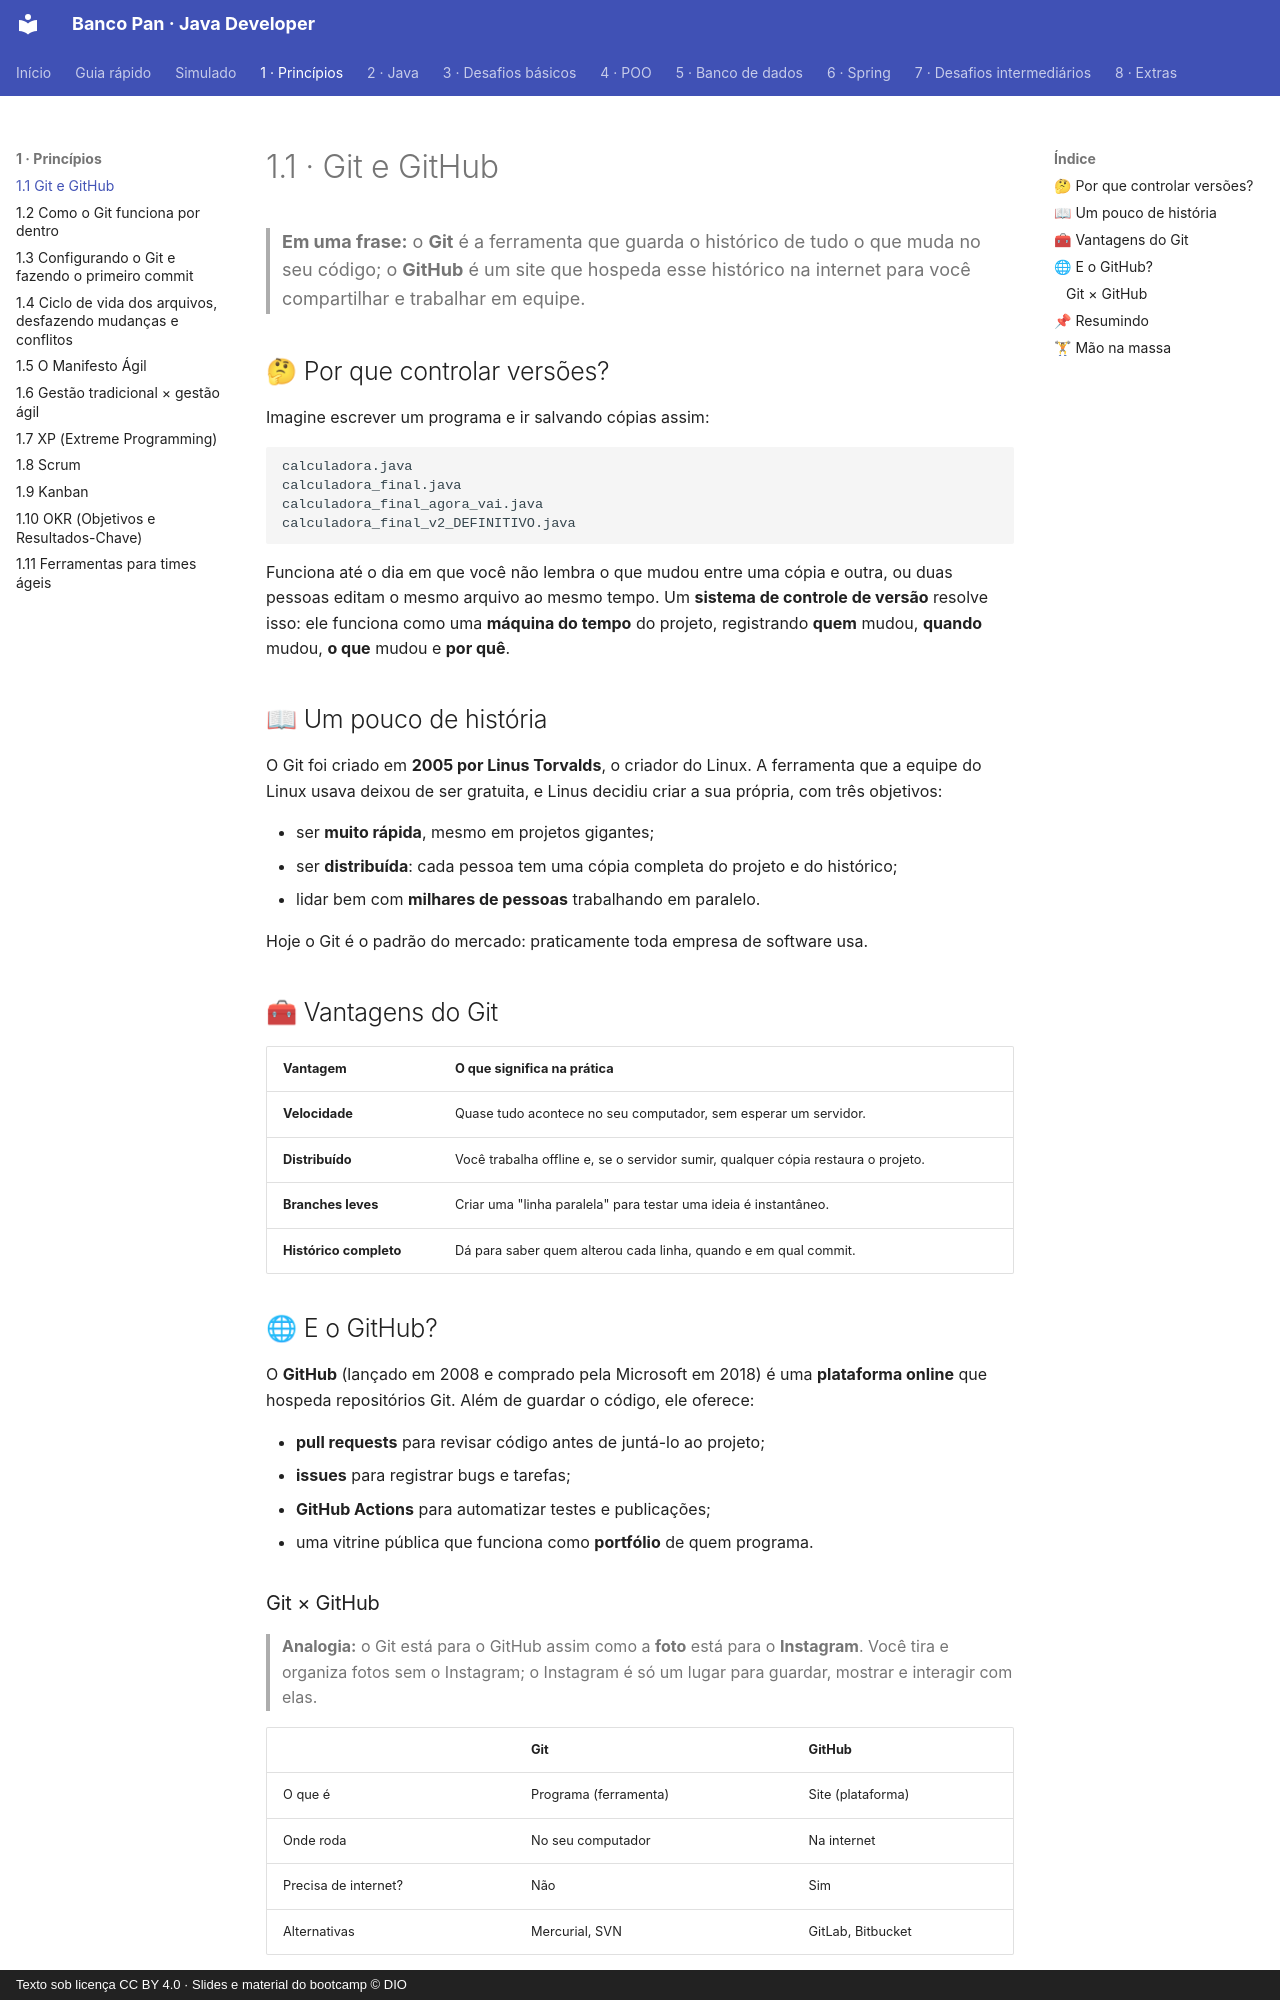

repository: Joshpcbrrj/Dio-Banco_Pan-Java_developer · page: 01-principios/01-git-e-github/index.html · generator: mkdocs · copyright: Texto sob licença CC BY 4.0 · Slides e material do bootcamp © DIO

# 1.1 · Git e GitHub

> **Em uma frase:** o **Git** é a ferramenta que guarda o histórico de tudo o que muda no seu código; o **GitHub** é um site que hospeda esse histórico na internet para você compartilhar e trabalhar em equipe.

## 🤔 Por que controlar versões?

Imagine escrever um programa e ir salvando cópias assim:

```text
calculadora.java
calculadora_final.java
calculadora_final_agora_vai.java
calculadora_final_v2_DEFINITIVO.java
```

Funciona até o dia em que você não lembra o que mudou entre uma cópia e outra, ou duas pessoas editam o mesmo arquivo ao mesmo tempo. Um **sistema de controle de versão** resolve isso: ele funciona como uma **máquina do tempo** do projeto, registrando **quem** mudou, **quando** mudou, **o que** mudou e **por quê**.

## 📖 Um pouco de história

O Git foi criado em **2005 por Linus Torvalds**, o criador do Linux. A ferramenta que a equipe do Linux usava deixou de ser gratuita, e Linus decidiu criar a sua própria, com três objetivos:

- ser **muito rápida**, mesmo em projetos gigantes;
- ser **distribuída**: cada pessoa tem uma cópia completa do projeto e do histórico;
- lidar bem com **milhares de pessoas** trabalhando em paralelo.

Hoje o Git é o padrão do mercado: praticamente toda empresa de software usa.

## 🧰 Vantagens do Git

| Vantagem | O que significa na prática |
| --- | --- |
| **Velocidade** | Quase tudo acontece no seu computador, sem esperar um servidor. |
| **Distribuído** | Você trabalha offline e, se o servidor sumir, qualquer cópia restaura o projeto. |
| **Branches leves** | Criar uma "linha paralela" para testar uma ideia é instantâneo. |
| **Histórico completo** | Dá para saber quem alterou cada linha, quando e em qual commit. |

## 🌐 E o GitHub?

O **GitHub** (lançado em 2008 e comprado pela Microsoft em 2018) é uma **plataforma online** que hospeda repositórios Git. Além de guardar o código, ele oferece:

- **pull requests** para revisar código antes de juntá-lo ao projeto;
- **issues** para registrar bugs e tarefas;
- **GitHub Actions** para automatizar testes e publicações;
- uma vitrine pública que funciona como **portfólio** de quem programa.
